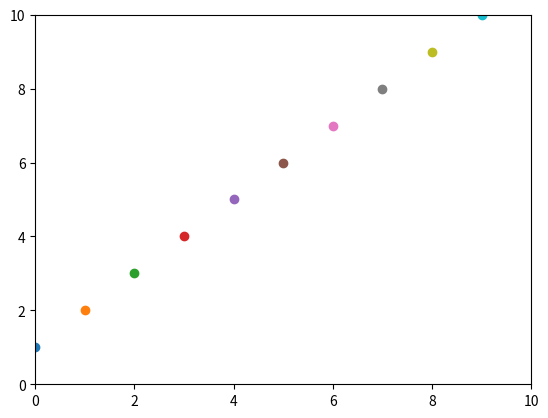

The matplotlib source for this figure:
import matplotlib.pyplot as plt
plt.axis([0, 10, 0, 10])


for i in range(10):
    plt.scatter(i, i + 1)
    plt.pause(0.5)

plt.show()
